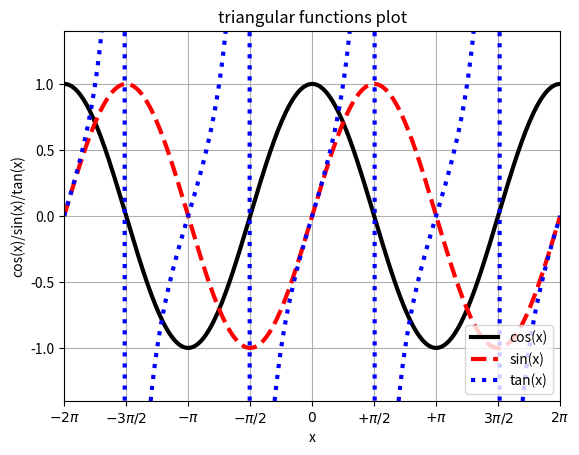

This chart was generated by the following Python code:
import matplotlib.pyplot as plt
import numpy as np 

x = np.linspace(-2*np.pi, 2*np.pi, 256, endpoint=True)
cosplot, sinplot, tanplot = np.cos(x), np.sin(x), np.tan(x)
 
plt.title('triangular functions plot')
plt.xlabel('x')
plt.ylabel('cos(x)/sin(x)/tan(x)')
plt.xlim(-2*np.pi,2*np.pi)    
plt.ylim(-1.4,1.4)    
plt.yticks(np.linspace(-1, 1, 5, endpoint=True))
plt.xticks([-2*np.pi,-3*np.pi/2, -np.pi, -np.pi/2, 0, np.pi/2, np.pi,3*np.pi/2,2*np.pi],
          [r'$-2\pi$', r'$-3\pi/2$', r'$-\pi$', r'$-\pi/2$', r'$0$', r'$+\pi/2$', r'$+\pi$', r'$3\pi/2$', r'$2\pi$'])
plt.grid(True)
 
plt.plot(x, cosplot, color="black", linewidth=3.0, linestyle="solid", label="cos(x)")
plt.plot(x, sinplot, color="red", linewidth=3.0, linestyle="dashed", label="sin(x)")
plt.plot(x, tanplot, color="blue", linewidth=3.0, linestyle="dotted", label="tan(x)")
plt.legend(loc='lower right')
plt.show()
plt.savefig("triangular-function-plot.png", dpi=72)


